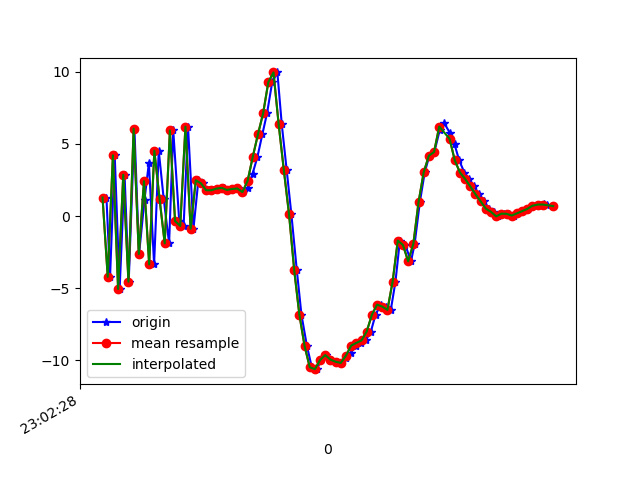

Data behind this chart, as committed beside it:
1617836549075, 532192636145871, 1.2848375, -0.04448414, 7.6922626
1617836549089, 532192655376641, -4.219, -0.1961, -8.025
1617836549107, 532192674607411, 4.212, 1.127, 4.578
1617836549126, 532192693838181, -5.063, -0.2377, -3.045
1617836549145, 532192713068951, 2.863, 1.655, 6.536
1617836549161, 532192732299721, -4.554, 0.4, -6.044
1617836549183, 532192751530491, 6.06, 1.989, -0.6833
1617836549201, 532192770761261, -2.636, -0.4178, 3.498
1617836549222, 532192789992031, 1.141, 0.7718, -8.677
1617836549239, 532192809222801, 3.697, 0.9937, 6.478
1617836549259, 532192828453571, -3.356, -0.5047, -3.097
1617836549277, 532192847684341, 4.531, 1.596, -4.296
1617836549296, 532192866915111, 1.211, 0.2554, 7.411
1617836549317, 532192886145881, -1.895, 0.2237, -7.26
1617836549333, 532192905376651, 5.94, 2.249, -0.4657
1617836549356, 532192924607421, -0.3461, 0.5813, 6.521
1617836549373, 532192943838191, -0.6903, 0.8903, -7.533
1617836549390, 532192963068961, 6.203, 1.745, 1.843
1617836549411, 532192982299731, -0.8809, -0.2208, 5.39
1617836549430, 532193001530501, 2.481, 0.7489, -1.615
1617836549448, 532193020761271, 2.267, 0.2602, 1.026
1617836549470, 532193039992041, 1.789, 0.07552, 0.3119
1617836549487, 532193059222811, 1.789, -0.2176, 0.3819
1617836549506, 532193078453581, 1.904, -0.8135, 0.5883
1617836549528, 532193097684351, 1.951, -0.9916, 0.5837
1617836549543, 532193116915121, 1.81, -1.164, 0.8183
1617836549561, 532193136145891, 1.875, -1.369, 1.3
1617836549582, 532193155376661, 1.912, -0.9501, 1.313
1617836549602, 532193174607431, 1.663, -0.4639, 1.264
1617836549620, 532193193838201, 1.939, -0.2624, 1.637
1617836549639, 532193213068971, 2.921, -0.4586, 2.305
1617836549658, 532193232299741, 4.102, -0.07647, 3.6
1617836549677, 532193251530511, 5.669, 0.76, 5.464
1617836549695, 532193270761281, 7.123, -0.3306, 7.041
1617836549715, 532193289992051, 9.281, -2.149, 9.093
1617836549735, 532193309222821, 9.964, -4.258, 13.94
1617836549752, 532193328453591, 6.36, -6.325, 16.81
1617836549771, 532193347684361, 3.183, -8.924, 13.93
1617836549789, 532193366915131, 0.1321, -10.75, 10.46
1617836549810, 532193386145901, -3.748, -10.85, 8.045
1617836549828, 532193405376671, -6.851, -10.56, 4.962
1617836549849, 532193424607441, -9.006, -9.01, 1.707
1617836549868, 532193443838211, -10.49, -7.275, -1.063
1617836549887, 532193463068981, -10.63, -6.25, -2.941
1617836549905, 532193482430018, -9.986, -5.294, -4.14
1617836549922, 532193501660788, -9.646, -4.081, -4.874
1617836549944, 532193520891558, -9.965, -3.049, -5.504
1617836549963, 532193540122328, -10.11, -1.651, -6.397
1617836549981, 532193559353098, -10.19, -0.8521, -7.153
1617836550001, 532193578583868, -9.871, -0.3865, -7.267
1617836550019, 532193597814638, -9.49, 0.02022, -7.319
1617836550038, 532193617045408, -8.99, 0.2094, -6.82
1617836550057, 532193636276178, -8.804, -0.04499, -6.247
1617836550076, 532193655506948, -8.629, -0.5047, -5.663
1617836550096, 532193674737718, -8.013, -0.7478, -5.133
1617836550114, 532193693968488, -6.848, -0.8327, -4.392
1617836550135, 532193713199258, -6.146, -1.56, -3.22
1617836550155, 532193732430028, -6.284, -2.329, -2.649
1617836550173, 532193751660798, -6.515, -2.267, -2.717
1617836550191, 532193770891568, -4.551, -2.138, -2.609
1617836550208, 532193790122338, -1.7, -2.467, -1.617
... 31 more rows
